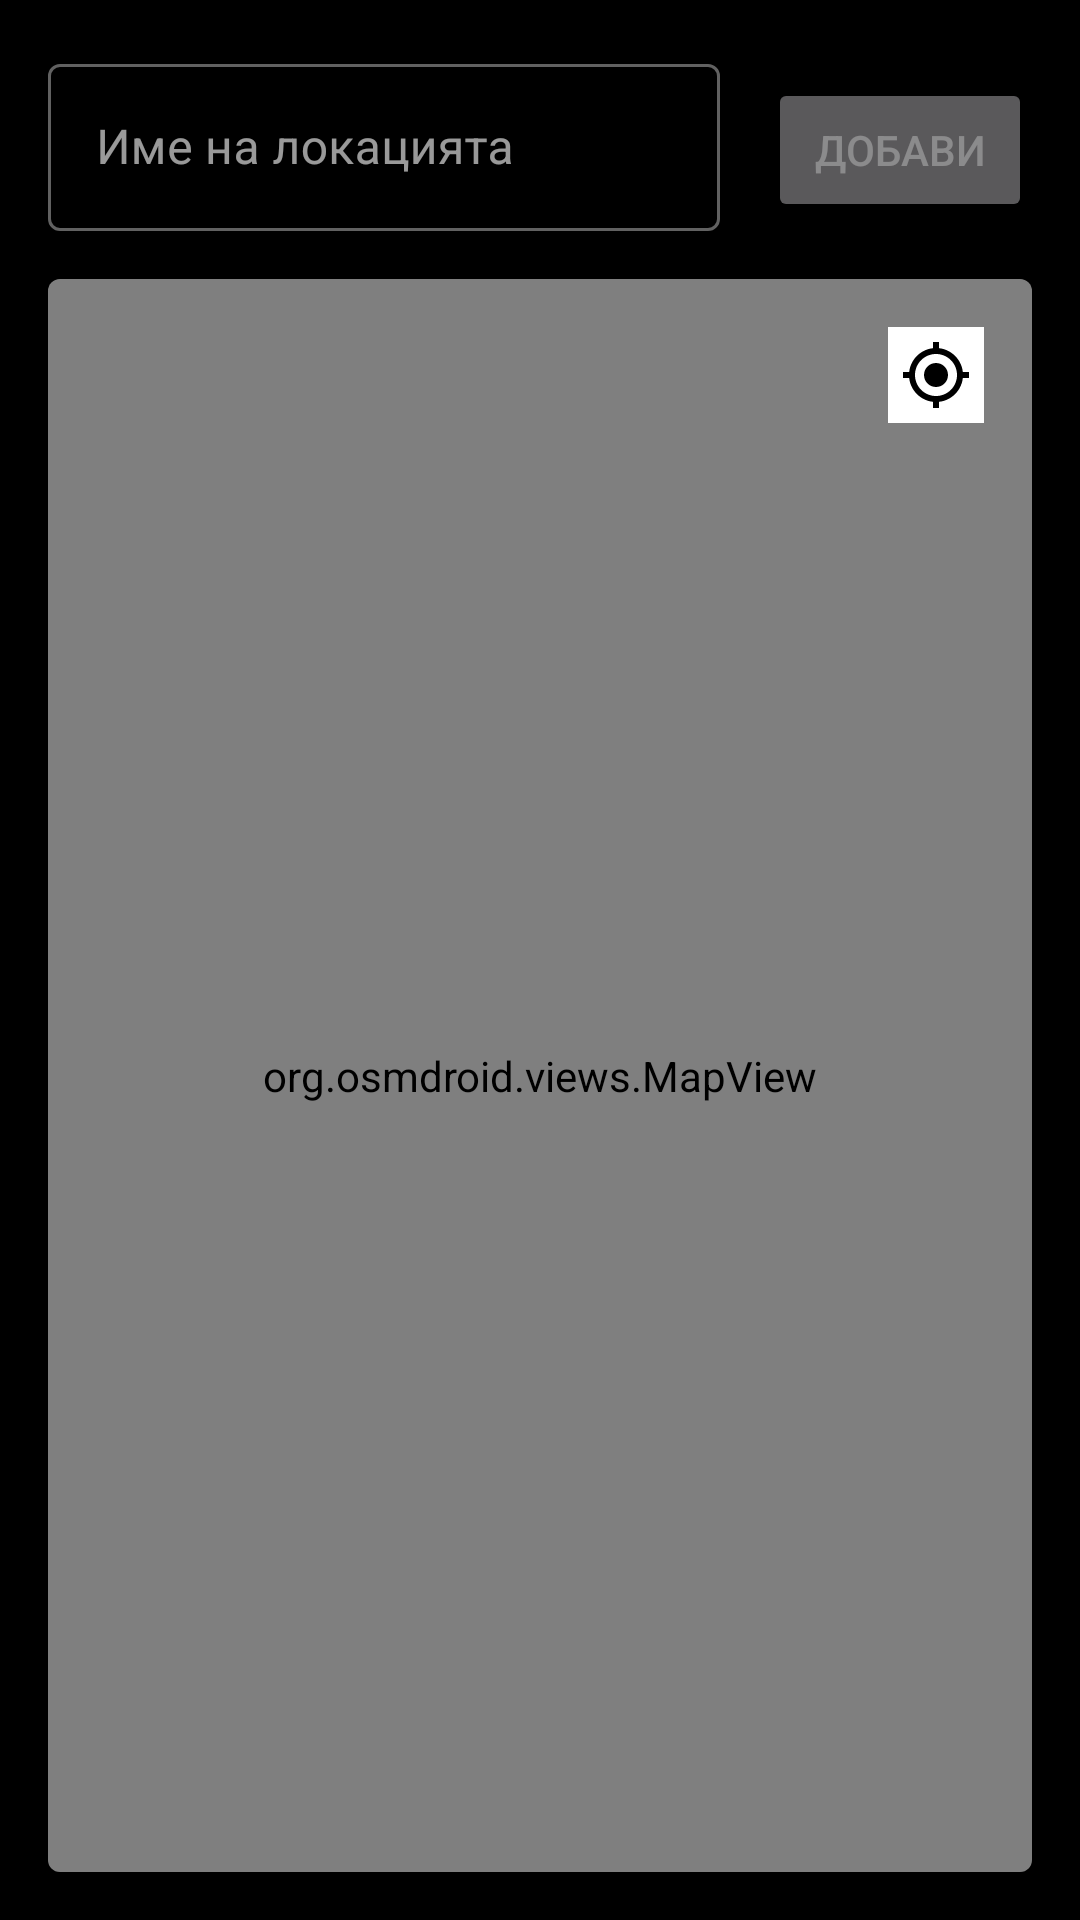

The Android layout XML behind this screen, and the referenced resources:
<!-- AndroidManifest.xml: application theme Theme.Weather -->
<!-- res/layout/add_location_activity.xml -->
<?xml version="1.0" encoding="utf-8"?>
<LinearLayout xmlns:android="http://schemas.android.com/apk/res/android"
    android:layout_width="match_parent"
    android:layout_height="match_parent"
    android:orientation="vertical"
    android:padding="16dp">

    <LinearLayout
        android:layout_width="match_parent"
        android:layout_height="wrap_content"
        android:orientation="horizontal">

        <com.google.android.material.textfield.TextInputLayout
            style="@style/Widget.MaterialComponents.TextInputLayout.OutlinedBox"
            android:layout_width="0dp"
            android:layout_height="wrap_content"
            android:layout_weight="1"
            android:hint="@string/name_of_location">

            <com.google.android.material.textfield.TextInputEditText
                android:id="@+id/location_name"
                android:layout_width="match_parent"
                android:layout_height="wrap_content"
                android:maxLength="20" />

        </com.google.android.material.textfield.TextInputLayout>

        <Button
            android:id="@+id/add_button"
            android:layout_width="wrap_content"
            android:layout_height="wrap_content"
            android:layout_marginStart="16dp"
            android:enabled="false"
            android:text="@string/add" />

    </LinearLayout>


    <com.google.android.material.card.MaterialCardView
        android:layout_width="match_parent"
        android:layout_height="0dp"
        android:layout_marginTop="16dp"
        android:layout_weight="1">

        <RelativeLayout
            android:layout_width="match_parent"
            android:layout_height="match_parent">

            <org.osmdroid.views.MapView
                android:id="@+id/map"
                android:layout_width="match_parent"
                android:layout_height="match_parent" />

            <RelativeLayout
                android:layout_width="wrap_content"
                android:layout_height="wrap_content"
                android:layout_alignParentTop="true"
                android:layout_alignParentEnd="true"
                android:layout_margin="16dp"
                android:background="@color/white"
                android:padding="4dp">

                <ImageView
                    android:id="@+id/current_location_button"
                    android:layout_width="wrap_content"
                    android:layout_height="wrap_content"
                    android:src="@drawable/ic_my_location_24" />

                <ProgressBar
                    android:id="@+id/spinner"
                    android:layout_width="24dp"
                    android:layout_height="24dp"
                    android:indeterminateTint="@color/black"
                    android:visibility="gone" />

            </RelativeLayout>

        </RelativeLayout>

    </com.google.android.material.card.MaterialCardView>

</LinearLayout>
<!-- resources referenced by this layout -->
<resources>
  <color name="black">#FF000000</color>
  <color name="white">#FFFFFFFF</color>
  <!-- drawable ic_my_location_24 (drawable) -->
  <vector xmlns:android="http://schemas.android.com/apk/res/android"
      android:width="24dp"
      android:height="24dp"
      android:viewportWidth="24"
      android:viewportHeight="24">
      <path
          android:fillColor="@color/black"
          android:pathData="M12,8c-2.21,0 -4,1.79 -4,4s1.79,4 4,4 4,-1.79 4,-4 -1.79,-4 -4,-4zM20.94,11c-0.46,-4.17 -3.77,-7.48 -7.94,-7.94L13,1h-2v2.06C6.83,3.52 3.52,6.83 3.06,11L1,11v2h2.06c0.46,4.17 3.77,7.48 7.94,7.94L11,23h2v-2.06c4.17,-0.46 7.48,-3.77 7.94,-7.94L23,13v-2h-2.06zM12,19c-3.87,0 -7,-3.13 -7,-7s3.13,-7 7,-7 7,3.13 7,7 -3.13,7 -7,7z" />
  </vector>
  <string name="add">Добави</string>
  <string name="name_of_location">Име на локацията</string>
  <style name="Theme.Weather" parent="Theme.MaterialComponents">
          <item name="colorPrimary">@color/white</item>
          <item name="colorPrimaryVariant">@color/blue_800</item>
          <item name="colorOnPrimary">@color/black</item>
          <item name="colorSecondary">@color/teal_500</item>
          <item name="colorSecondaryVariant">@color/teal_700</item>
          <item name="colorOnSecondary">@color/white</item>
          <item name="android:windowBackground">@color/black</item>
          <item name="android:statusBarColor">@color/blue_800</item>
      </style>
  <color name="teal_700">#FF018786</color>
</resources>
